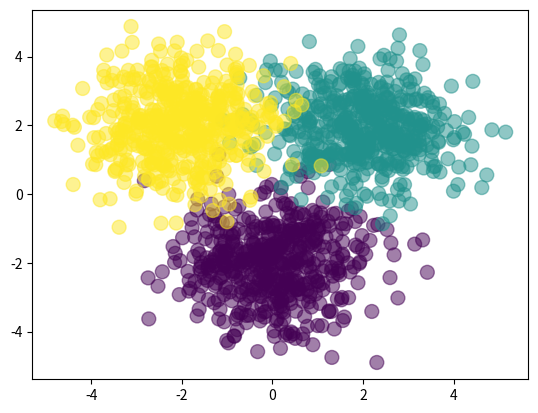

Source code (Python): (Note: this script raises an exception after producing the figure.)
import numpy as np
import matplotlib.pyplot as plt

Nclass = 500

X1 = np.random.randn(Nclass, 2) + np.array([0, -2])
X2 = np.random.randn(Nclass, 2) + np.array([2, 2])
X3 = np.random.randn(Nclass, 2) + np.array([-2, 2])
X = np.vstack([X1,X2,X3])
Y = np.array([0]*Nclass + [1]*Nclass + [2]*Nclass)

plt.scatter(X[:,0],X[:,1],c=Y,s=100,alpha=0.5)
plt.show()

D = 2
M = 3
K = 3

W1 = np.random.randn(D,M)
b1 = np.random.randn(M)
W2 = np.random.randn(M,K)
b2 = np.random.randn(K)

def sigmoid(a):
    return 1 / (1 + np.exp(-a))

def forward(X, W1, b1, W2, b2):
    Z = sigmoid(X.dot(W1) + b1) # sigmoid
    # Z = np.tanh(X.dot(W1) + b1) # tanh
    # Z = np.maximum(X.dot(W1) + b1, 0) # relu
    A = Z.dot(W2) + b2
    expA = np.exp(A)
    Y = expA / expA.sum(axis=1, keepdims=True)#softmax
    return Y

def classification_rate(Y,P):
    n_correct = 0
    n_total = 0
    for i in xrange(len(Y)):
        n_total += 1
        if Y[i] == P[i]:
            n_correct += 1
    return float(n_correct)/n_total

P_Y_given_X = forward(X, W1, b1, W2, b2)
print(P_Y_given_X)
#Returns the indices of the maximum values along an axis.
P = np.argmax(P_Y_given_X, axis=1)
print(P)
assert(len(P) == len(Y))

print("Classification rate for random chosen weights:", classification_rate(Y,P))
